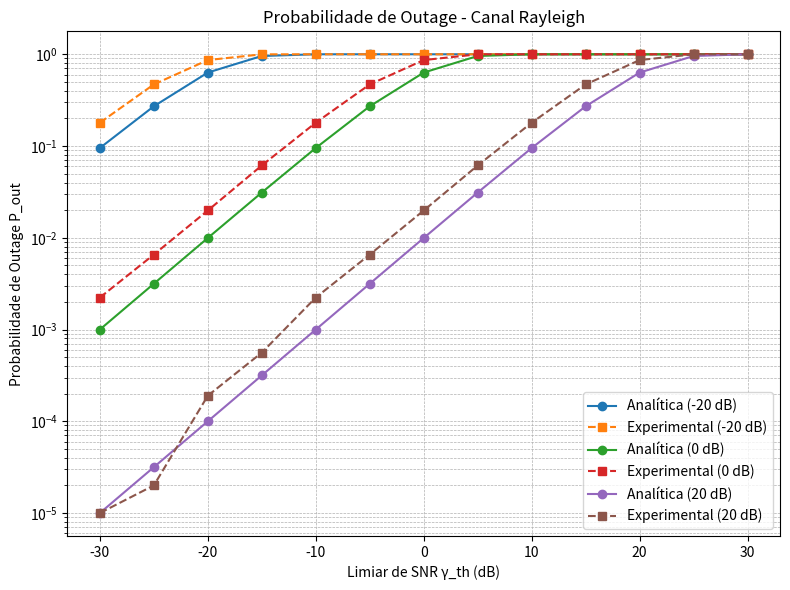

Python code for this plot:
import numpy as np
import matplotlib.pyplot as plt

# Número de amostras de SNR (Nt)
N_SNR_SAMPLES = 10**5

# Variância (estudar o porquê de ser 1/2)
sigma = 1/2

# Limiar de SNR - eixo x variando de 10 em 10 de -30 a 30
gamma_th_db = np.arange(-30, 31, 5)
gamma_th_lin = 10**(gamma_th_db / 10)

# SNR média por símbolo (gamma_s barra)
snr_media_db = np.array([-20, 0, 20])
snr_media_lin = 10**(snr_media_db / 10)

# Envoltória do canal (Rayleigh)
x = np.random.normal(0, sigma, N_SNR_SAMPLES)
y = np.random.normal(0, sigma, N_SNR_SAMPLES)
beta = np.sqrt(x**2 + y**2)

plt.figure(figsize=(8, 6))

# Loop sobre cada SNR média
for g_med_db, g_med in zip(snr_media_db, snr_media_lin):
    # SNR instantânea
    snr_inst = g_med * beta**2

    # Estimativa experimental da probabilidade de outage
    p_out_exp = []
    for g_th in gamma_th_lin:
        interrupcao = snr_inst <= g_th
        p_out_exp.append(np.sum(interrupcao) / N_SNR_SAMPLES)
    p_out_exp = np.array(p_out_exp)

    # Solução analítica para canal Rayleigh
    p_out_analitica = 1 - np.exp(-gamma_th_lin / g_med)

    # Plotar ambas
    plt.semilogy(gamma_th_db, p_out_analitica, 'o-', label=f'Analítica ({g_med_db} dB)')
    plt.semilogy(gamma_th_db, p_out_exp, 's--', label=f'Experimental ({g_med_db} dB)')

# Configurações do gráfico
plt.grid(True, which="both", ls="--", lw=0.5)
plt.xlabel('Limiar de SNR γ_th (dB)')
plt.ylabel('Probabilidade de Outage P_out')
plt.title('Probabilidade de Outage - Canal Rayleigh')
plt.legend()
plt.tight_layout()
plt.show()
